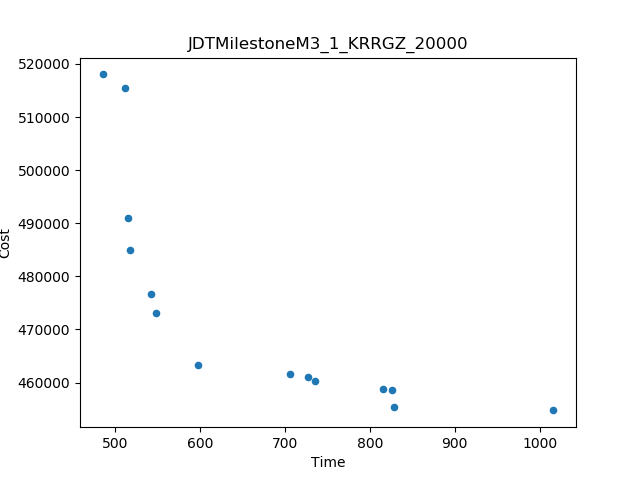

Values plotted in this chart, from the file beside it:
Time, Cost
1016, 454766
485.7, 518029
515.3, 490989
512, 515487
598.4, 463284
829.1, 455317
548.1, 473086
706.2, 461637
517.8, 484940
543.1, 476756
736, 460226
815.2, 458874
825.7, 458573
727.3, 461058
